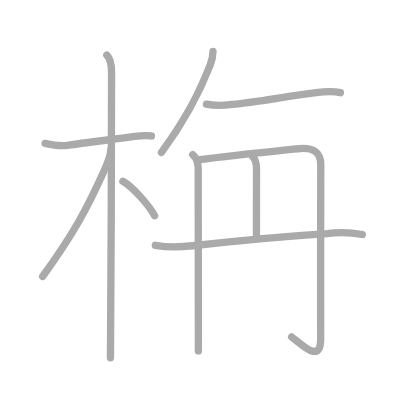
t = 0.00 s
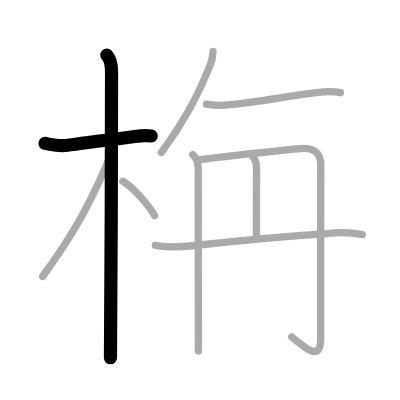
t = 2.00 s
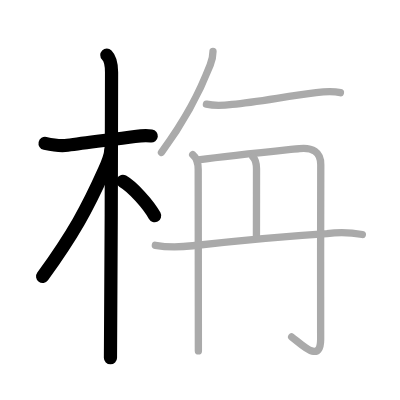
t = 4.00 s
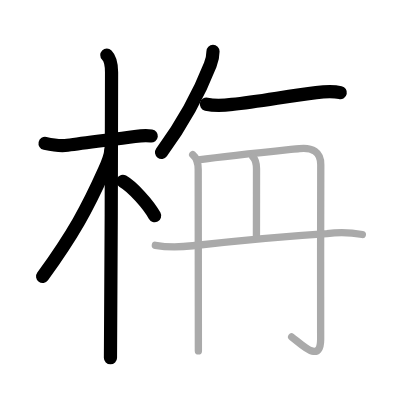
t = 6.00 s
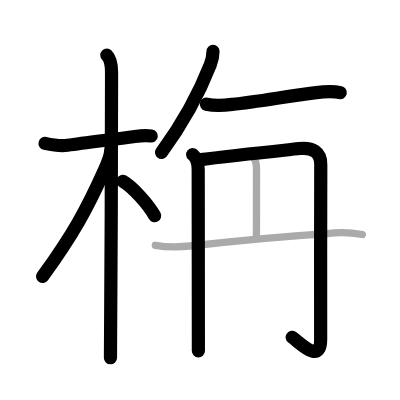
t = 8.00 s
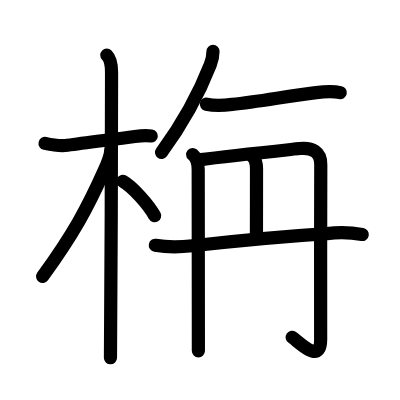
t = 10.00 s

The animated SVG that drew these frames (rendered in a browser with its animation timeline set to each time). Animation: 10 SMIL elements (animate=10); one cycle of 10.00 s.

<?xml version="1.0" standalone="no"?>
<!DOCTYPE svg PUBLIC "-//W3C//DTD SVG 1.1//EN"   "http://www.w3.org/Graphics/SVG/1.1/DTD/svg11.dtd">
<svg width="400px" height="400px"  version="1.1" xmlns="http://www.w3.org/2000/svg">
  <defs>
    <marker id="Triangle" viewBox="0 0 10 10" refX="0" refY="5" markerUnits="strokeWidth" markerWidth="3" style="stroke-opacity:0%;fill:#aaaaaa;" markerHeight="2" orient="auto">
      <path d="M 0 0 L 10 5 L 0 10 z" />
    </marker>
    
    <marker id="Arrow" viewBox="0 0 10 10" refX="5" refY="5" markerUnits="strokeWidth" markerWidth="1.8" style="stroke-opacity:0%;fill:#770000;" markerHeight="2" orient="auto">
      <path d="M 0 4 L 6 4 L 4 1 L 10 5 L 4 9 L 6 6 L 0 6 z" />
        <circle cx="5" cy="5" r="5" />
      </marker>
    
    <marker id="TriangleRed" viewBox="0 0 10 10" refX="0" refY="5" markerUnits="strokeWidth" markerWidth="3" style="stroke-opacity:0%;fill:#CC0000;" markerHeight="2" orient="auto">
      <path d="M 0 0 L 10 5 L 0 10 z" />
    </marker>
    
    <marker id="ArrowRed" viewBox="0 0 10 10" refX="5" refY="5" markerUnits="strokeWidth" markerWidth="1.8" style="stroke-opacity:0%;fill:#CC0000;" markerHeight="2" orient="auto">
      <path d="M 0 4 L 6 4 L 4 1 L 10 5 L 4 9 L 6 6 L 0 6 z" />
        <circle cx="5" cy="5" r="5" />
      </marker>
    
  </defs>
  
  <path style="fill:#ffffff; fill-opacity:100%; fill-rule:evenodd; stroke-width:0;" d="M 0 0 L 400px 0 L 400px 400px L 0 400px L 0 0" />

  <g transform="scale(3.6697247706422 3.6697247706422)">
<path style="fill:none; fill-opacity:0%; fill-rule:evenodd; stroke:#aaaaaa; stroke-opacity:100%; stroke-width: 1.5pt; stroke-linejoin:round; stroke-linecap:round;" d="M12.28 39.07c2.02 0.45 4.07 0.82 6.11 0.52c4.99-0.72 12.36-1.59 18.37-2.41c1.5-0.2 2.99-0.33 4.5-0.13"></path>
<path style="fill:none; fill-opacity:0%; fill-rule:evenodd; stroke:#aaaaaa; stroke-opacity:100%; stroke-width: 1.5pt; stroke-linejoin:round; stroke-linecap:round;" d="M29.11 15c1.13 1.13 1.29 3.12 1.29 4.67c0 0.95-0.12 72-0.3 77.83"></path>
<path style="fill:none; fill-opacity:0%; fill-rule:evenodd; stroke:#aaaaaa; stroke-opacity:100%; stroke-width: 1.5pt; stroke-linejoin:round; stroke-linecap:round;" d="M30.19 40.78c0 1.47-1.25 4.48-1.76 5.62c-4.68 10.47-8.49 17.46-16.82 28.94"></path>
<path style="fill:none; fill-opacity:0%; fill-rule:evenodd; stroke:#aaaaaa; stroke-opacity:100%; stroke-width: 1.5pt; stroke-linejoin:round; stroke-linecap:round;" d="M33.47 49.4c2.61 1.48 7.03 6.35 8.66 9.39"></path>
<path style="fill:none; fill-opacity:0%; fill-rule:evenodd; stroke:#aaaaaa; stroke-opacity:100%; stroke-width: 1.5pt; stroke-linejoin:round; stroke-linecap:round;" d="M58.04 14c0 1.38-0.29 2.48-0.75 3.67C54.31 25.3 50.8 32.26 44 41.54"></path>
<path style="fill:none; fill-opacity:0%; fill-rule:evenodd; stroke:#aaaaaa; stroke-opacity:100%; stroke-width: 1.5pt; stroke-linejoin:round; stroke-linecap:round;" d="M56.25 28.39c2.33 0.52 4.67 0.37 7.01 0.05c7.13-0.69 14.62-2.19 22.89-3.2c2.23-0.27 4.4-0.47 6.61 0.02"></path>
<path style="fill:none; fill-opacity:0%; fill-rule:evenodd; stroke:#aaaaaa; stroke-opacity:100%; stroke-width: 1.5pt; stroke-linejoin:round; stroke-linecap:round;" d="M52.51 42.12c1.2 1.01 1.5 2.78 1.5 4.04c0 1.26 0.05 47.18 0.05 49.46"></path>
<path style="fill:none; fill-opacity:0%; fill-rule:evenodd; stroke:#aaaaaa; stroke-opacity:100%; stroke-width: 1.5pt; stroke-linejoin:round; stroke-linecap:round;" d="M54.04 43.57c9.02-1.15 21.84-2.48 27.57-3.09c3.45-0.37 5.84 0.83 5.8 4.4c-0.07 7.04-0.03 45.49-0.03 47.54c0 7.08-5.62 0.96-7.9-0.61"></path>
<path style="fill:none; fill-opacity:0%; fill-rule:evenodd; stroke:#aaaaaa; stroke-opacity:100%; stroke-width: 1.5pt; stroke-linejoin:round; stroke-linecap:round;" d="M68.9 42.75c0.86 0.86 1 2.09 1 3.25c0 5.91-0.02 15.51-0.02 18.25"></path>
<path style="fill:none; fill-opacity:0%; fill-rule:evenodd; stroke:#aaaaaa; stroke-opacity:100%; stroke-width: 1.5pt; stroke-linejoin:round; stroke-linecap:round;" d="M42.33 66.84c3.39 0.6 6.77 0.51 10.17 0.13c10.74-1.22 28.09-2.78 36.61-3.32c3.14-0.39 6.51-0.31 9.63 0.25"></path>

<path style="fill:none; fill-opacity:0%; fill-rule:evenodd; stroke:#000000; stroke-opacity:100%; stroke-width: 2.7pt; stroke-linejoin:round; stroke-linecap:round;" d="M12.28 39.07c2.02 0.45 4.07 0.82 6.11 0.52c4.99-0.72 12.36-1.59 18.37-2.41c1.5-0.2 2.99-0.33 4.5-0.13" pathLength="100" stroke-dashoffset="100" stroke-dasharray="100 105"><animate id="dashAnim1" attributeName="stroke-dashoffset" from="100" to="0" dur="1s" calcMode="linear" fill="freeze"/></path>
<path style="fill:none; fill-opacity:0%; fill-rule:evenodd; stroke:#000000; stroke-opacity:100%; stroke-width: 2.7pt; stroke-linejoin:round; stroke-linecap:round;" d="M29.11 15c1.13 1.13 1.29 3.12 1.29 4.67c0 0.95-0.12 72-0.3 77.83" pathLength="100" stroke-dashoffset="100" stroke-dasharray="100 105"><animate id="dashAnim2" attributeName="stroke-dashoffset" from="100" to="0" dur="1s" calcMode="linear" begin="dashAnim1.end" fill="freeze"/></path>
<path style="fill:none; fill-opacity:0%; fill-rule:evenodd; stroke:#000000; stroke-opacity:100%; stroke-width: 2.7pt; stroke-linejoin:round; stroke-linecap:round;" d="M30.19 40.78c0 1.47-1.25 4.48-1.76 5.62c-4.68 10.47-8.49 17.46-16.82 28.94" pathLength="100" stroke-dashoffset="100" stroke-dasharray="100 105"><animate id="dashAnim3" attributeName="stroke-dashoffset" from="100" to="0" dur="1s" calcMode="linear" begin="dashAnim2.end" fill="freeze"/></path>
<path style="fill:none; fill-opacity:0%; fill-rule:evenodd; stroke:#000000; stroke-opacity:100%; stroke-width: 2.7pt; stroke-linejoin:round; stroke-linecap:round;" d="M33.47 49.4c2.61 1.48 7.03 6.35 8.66 9.39" pathLength="100" stroke-dashoffset="100" stroke-dasharray="100 105"><animate id="dashAnim4" attributeName="stroke-dashoffset" from="100" to="0" dur="1s" calcMode="linear" begin="dashAnim3.end" fill="freeze"/></path>
<path style="fill:none; fill-opacity:0%; fill-rule:evenodd; stroke:#000000; stroke-opacity:100%; stroke-width: 2.7pt; stroke-linejoin:round; stroke-linecap:round;" d="M58.04 14c0 1.38-0.29 2.48-0.75 3.67C54.31 25.3 50.8 32.26 44 41.54" pathLength="100" stroke-dashoffset="100" stroke-dasharray="100 105"><animate id="dashAnim5" attributeName="stroke-dashoffset" from="100" to="0" dur="1s" calcMode="linear" begin="dashAnim4.end" fill="freeze"/></path>
<path style="fill:none; fill-opacity:0%; fill-rule:evenodd; stroke:#000000; stroke-opacity:100%; stroke-width: 2.7pt; stroke-linejoin:round; stroke-linecap:round;" d="M56.25 28.39c2.33 0.52 4.67 0.37 7.01 0.05c7.13-0.69 14.62-2.19 22.89-3.2c2.23-0.27 4.4-0.47 6.61 0.02" pathLength="100" stroke-dashoffset="100" stroke-dasharray="100 105"><animate id="dashAnim6" attributeName="stroke-dashoffset" from="100" to="0" dur="1s" calcMode="linear" begin="dashAnim5.end" fill="freeze"/></path>
<path style="fill:none; fill-opacity:0%; fill-rule:evenodd; stroke:#000000; stroke-opacity:100%; stroke-width: 2.7pt; stroke-linejoin:round; stroke-linecap:round;" d="M52.51 42.12c1.2 1.01 1.5 2.78 1.5 4.04c0 1.26 0.05 47.18 0.05 49.46" pathLength="100" stroke-dashoffset="100" stroke-dasharray="100 105"><animate id="dashAnim7" attributeName="stroke-dashoffset" from="100" to="0" dur="1s" calcMode="linear" begin="dashAnim6.end" fill="freeze"/></path>
<path style="fill:none; fill-opacity:0%; fill-rule:evenodd; stroke:#000000; stroke-opacity:100%; stroke-width: 2.7pt; stroke-linejoin:round; stroke-linecap:round;" d="M54.04 43.57c9.02-1.15 21.84-2.48 27.57-3.09c3.45-0.37 5.84 0.83 5.8 4.4c-0.07 7.04-0.03 45.49-0.03 47.54c0 7.08-5.62 0.96-7.9-0.61" pathLength="100" stroke-dashoffset="100" stroke-dasharray="100 105"><animate id="dashAnim8" attributeName="stroke-dashoffset" from="100" to="0" dur="1s" calcMode="linear" begin="dashAnim7.end" fill="freeze"/></path>
<path style="fill:none; fill-opacity:0%; fill-rule:evenodd; stroke:#000000; stroke-opacity:100%; stroke-width: 2.7pt; stroke-linejoin:round; stroke-linecap:round;" d="M68.9 42.75c0.86 0.86 1 2.09 1 3.25c0 5.91-0.02 15.51-0.02 18.25" pathLength="100" stroke-dashoffset="100" stroke-dasharray="100 105"><animate id="dashAnim9" attributeName="stroke-dashoffset" from="100" to="0" dur="1s" calcMode="linear" begin="dashAnim8.end" fill="freeze"/></path>
<path style="fill:none; fill-opacity:0%; fill-rule:evenodd; stroke:#000000; stroke-opacity:100%; stroke-width: 2.7pt; stroke-linejoin:round; stroke-linecap:round;" d="M42.33 66.84c3.39 0.6 6.77 0.51 10.17 0.13c10.74-1.22 28.09-2.78 36.61-3.32c3.14-0.39 6.51-0.31 9.63 0.25" pathLength="100" stroke-dashoffset="100" stroke-dasharray="100 105"><animate id="dashAnim10" attributeName="stroke-dashoffset" from="100" to="0" dur="1s" calcMode="linear" begin="dashAnim9.end" fill="freeze"/></path>

</g>

</svg>  
          
